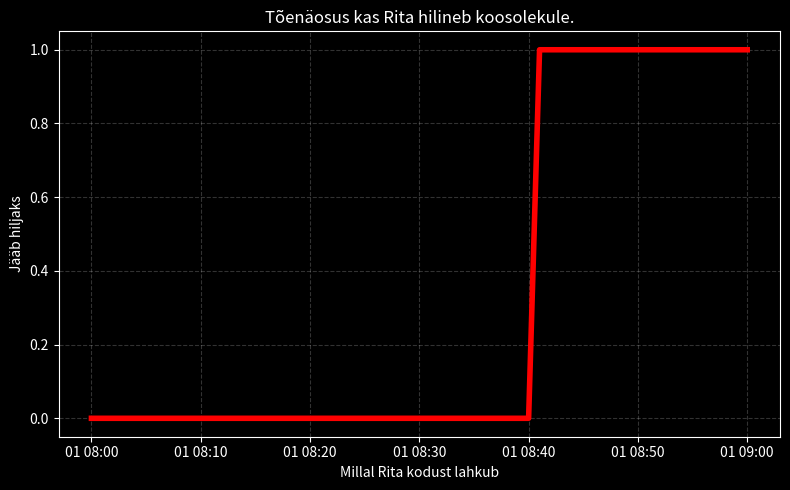

Reproduce this figure in Python.
from datetime import datetime, timedelta
import matplotlib.pyplot as plt

# Aeg, mis kulub Rital liigeldes
kodust_bussipeatus = timedelta(seconds=300)
bussisoit = timedelta(minutes=13)
bussipeatusest_toole = timedelta(seconds=240)

# koosoleku aeg
koosolek = datetime.strptime("09:05", "%H:%M")

#Bussi graafiku loomine, et saaks täpsemalt arvutada, millal bussid liiguvad.
def bussigraafik(algus="08:05", lopp="08:59", interval_minutites=10):
    graafik = []
    algusaeg = datetime.strptime(algus, "%H:%M")
    lopp_aeg = datetime.strptime(lopp, "%H:%M")
    hetkeaeg = algusaeg

    while hetkeaeg <= lopp_aeg:
        graafik.append(hetkeaeg)
        hetkeaeg += timedelta(minutes=interval_minutites)
    return graafik

# Kontrollib kas Rita jõuab koosolekule õigeks ajaks või mitte.
def saabumine(lahkumise_aeg, bussigraafik):
    lahkumise_aeg = datetime.strptime(lahkumise_aeg, "%H:%M")

    # Millal Rita jõuab bussipeatusesse
    bussipeatuses = lahkumise_aeg + kodust_bussipeatus

    # Otsib bussigraafikust bussi, mis läheb, kui Rita jõuab bussipeatusesse
    sobiv_buss = next((buss for buss in bussigraafik if buss >= bussipeatuses), None)
    if not sobiv_buss:
        return True
    
    # Aruvtamine, millal Rita jõuab tööle
    saabumine_toole = sobiv_buss + bussisoit + bussipeatusest_toole
    return saabumine_toole > koosolek

def simulatsioon():
    bussid = bussigraafik ()
    ajad = []
    hilinemised = []

    algus = datetime.strptime("08:00", "%H:%M")
    lopp = datetime.strptime("09:00", "%H:%M")
    hetkeaeg = algus

    while hetkeaeg <= lopp:
        aeg = hetkeaeg.strftime("%H:%M")
        ajad.append(hetkeaeg)
        hilineb = saabumine(aeg, bussid)
        hilinemised.append(1 if hilineb else 0)
        hetkeaeg += timedelta(minutes=1)
    # Graafiku joonistamine
    plt.style.use("dark_background")
    plt.figure(figsize=(8, 5))
    plt.plot(ajad, hilinemised, color="red", linewidth=4)
    plt.xlabel("Millal Rita kodust lahkub")
    plt.ylabel("Jääb hiljaks")
    plt.title("Tõenäosus kas Rita hilineb koosolekule.")
    plt.ylim(-0.05, 1.05)
    plt.grid(True, linestyle="--", alpha=0.2)
    plt.tight_layout()
    plt.show()

# Käivitamine
simulatsioon()